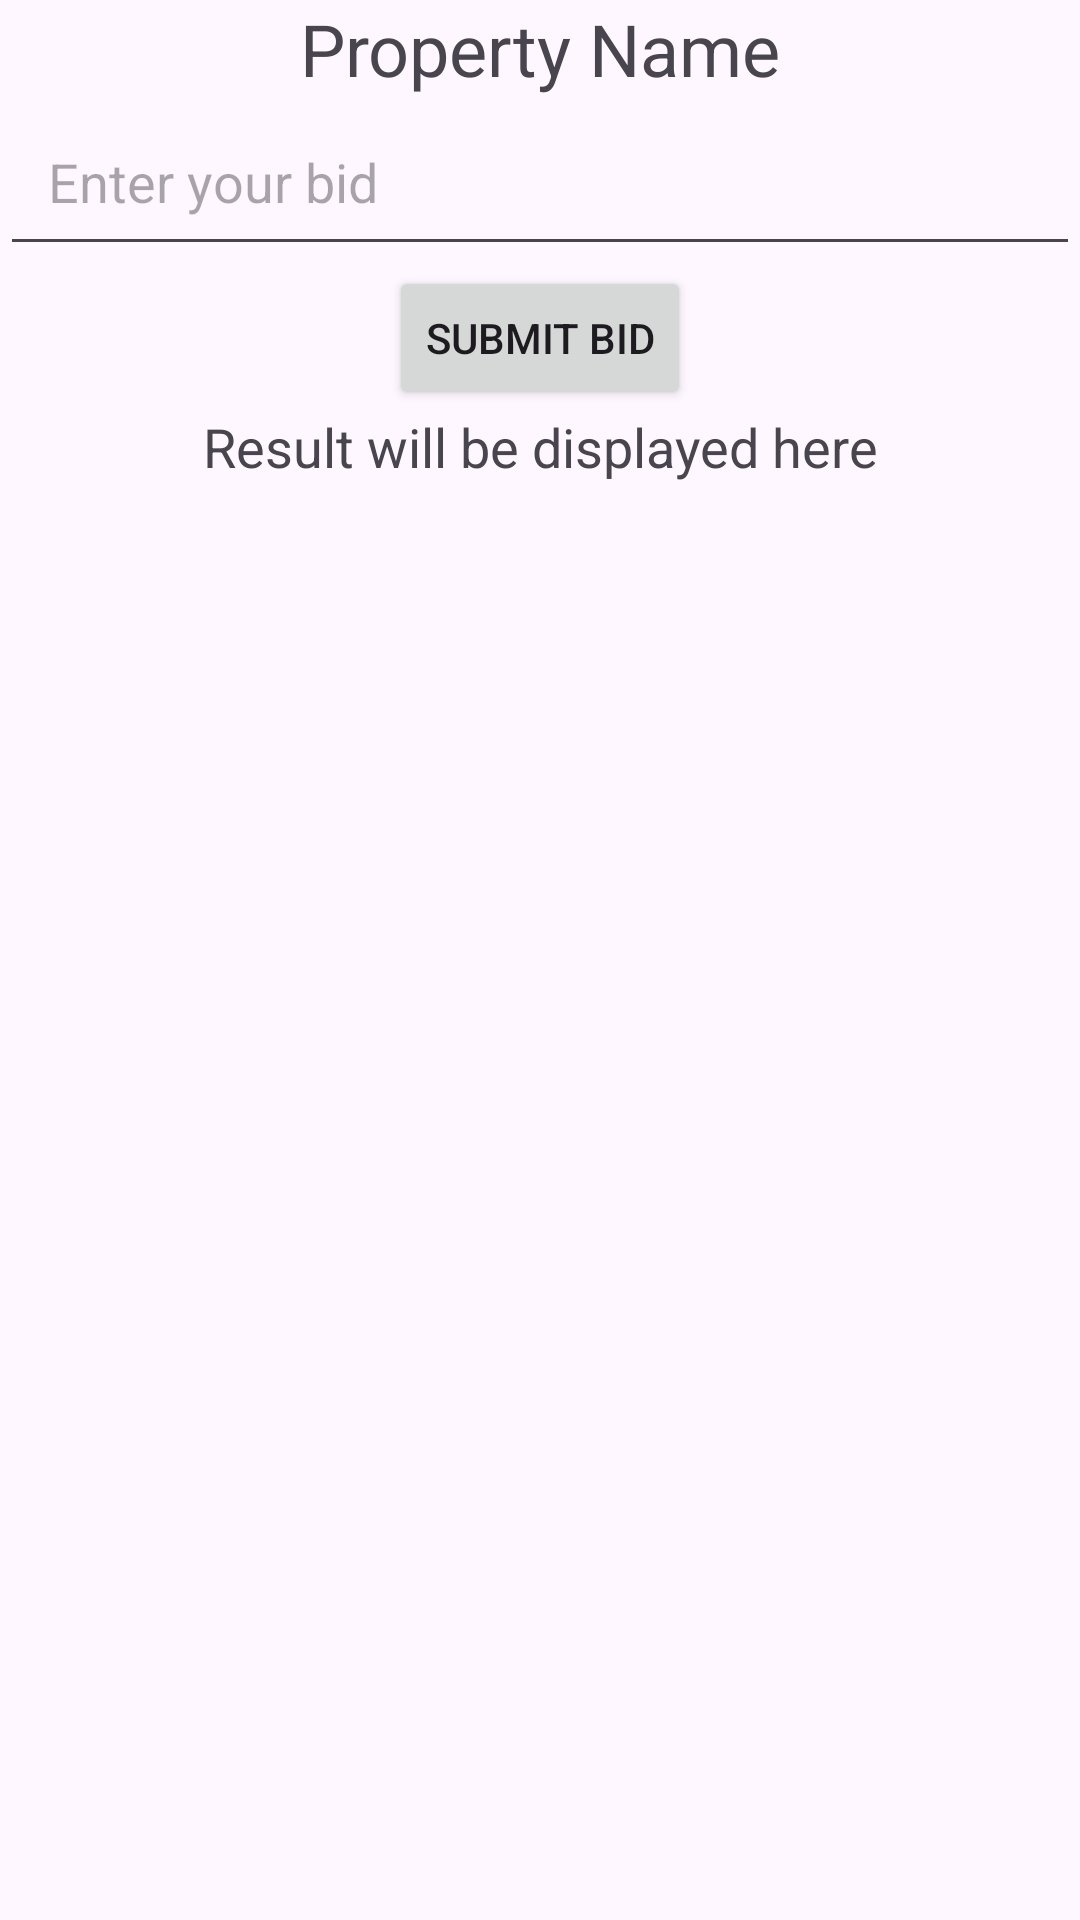

Write the Android layout XML for this screen, with the resource values it uses.
<!-- AndroidManifest.xml: application theme Theme.Monopoly_app -->
<!-- res/layout/activity_auction.xml -->
<?xml version="1.0" encoding="utf-8"?>
<androidx.constraintlayout.widget.ConstraintLayout xmlns:android="http://schemas.android.com/apk/res/android"
    xmlns:app="http://schemas.android.com/apk/res-auto"
    android:layout_width="match_parent"
    android:layout_height="match_parent">

    <TextView
        android:id="@+id/property_name"
        android:layout_width="wrap_content"
        android:layout_height="wrap_content"
        android:text="Property Name"
        android:textSize="24sp"
        app:layout_constraintTop_toTopOf="parent"
        app:layout_constraintLeft_toLeftOf="parent"
        app:layout_constraintRight_toRightOf="parent" />

    <EditText
        android:id="@+id/bid_input"
        android:layout_width="match_parent"
        android:layout_height="wrap_content"
        android:hint="Enter your bid"
        android:inputType="number"
        android:padding="16dp"
        app:layout_constraintTop_toBottomOf="@id/property_name"
        app:layout_constraintLeft_toLeftOf="parent"
        app:layout_constraintRight_toRightOf="parent" />

    <Button
        android:id="@+id/bid_button"
        android:layout_width="wrap_content"
        android:layout_height="wrap_content"
        android:text="Submit Bid"
        app:layout_constraintTop_toBottomOf="@id/bid_input"
        app:layout_constraintLeft_toLeftOf="parent"
        app:layout_constraintRight_toRightOf="parent" />

    <TextView
        android:id="@+id/result"
        android:layout_width="wrap_content"
        android:layout_height="wrap_content"
        android:text="Result will be displayed here"
        android:textSize="18sp"
        app:layout_constraintTop_toBottomOf="@id/bid_button"
        app:layout_constraintLeft_toLeftOf="parent"
        app:layout_constraintRight_toRightOf="parent" />

</androidx.constraintlayout.widget.ConstraintLayout>
<!-- resources referenced by this layout -->
<resources>
  <style name="Theme.Monopoly_app" parent="Base.Theme.Monopoly_app" />
  <style name="Base.Theme.Monopoly_app" parent="Theme.Material3.DayNight.NoActionBar">
          
          
      </style>
</resources>
